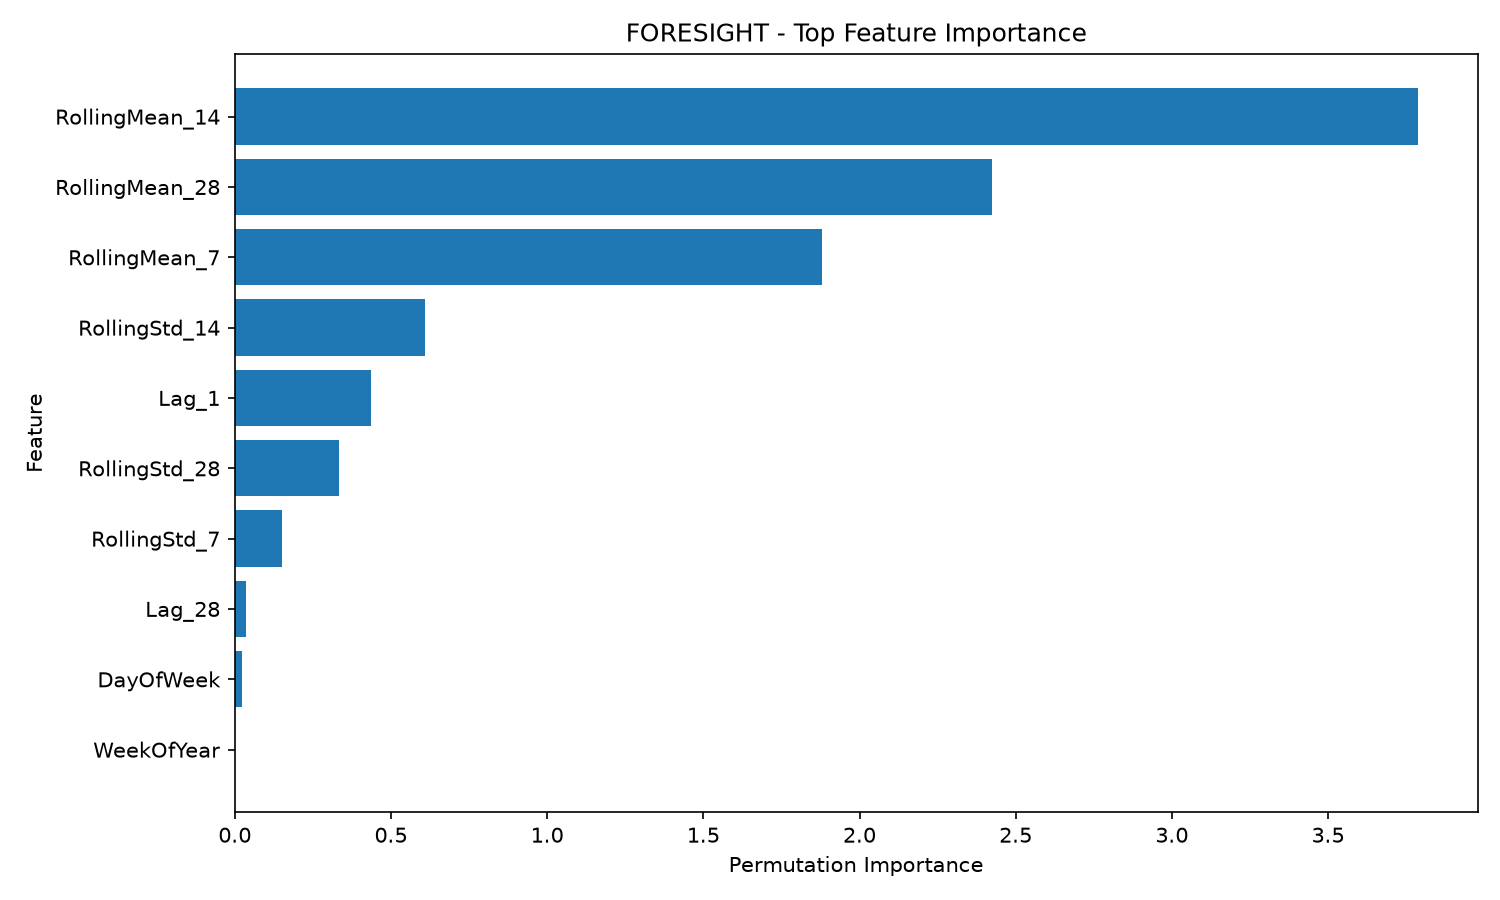

Source data for this figure (header and first rows):
, Importance
RollingMean_14, 3.789
RollingMean_28, 2.424
RollingMean_7, 1.88
RollingStd_14, 0.6104
Lag_1, 0.4368
RollingStd_28, 0.3341
RollingStd_7, 0.1515
Lag_28, 0.03529
DayOfWeek, 0.02458
Year, 0.0
Month, 0.0
Quarter, 0.0
MonthCos, 0.0
DayOfMonth, 0.0
IsWeekend, 0.0
MonthSin, 0.0
WeekOfYear, 0.0
Lag_14, -0.0267
Lag_7, -0.03245
